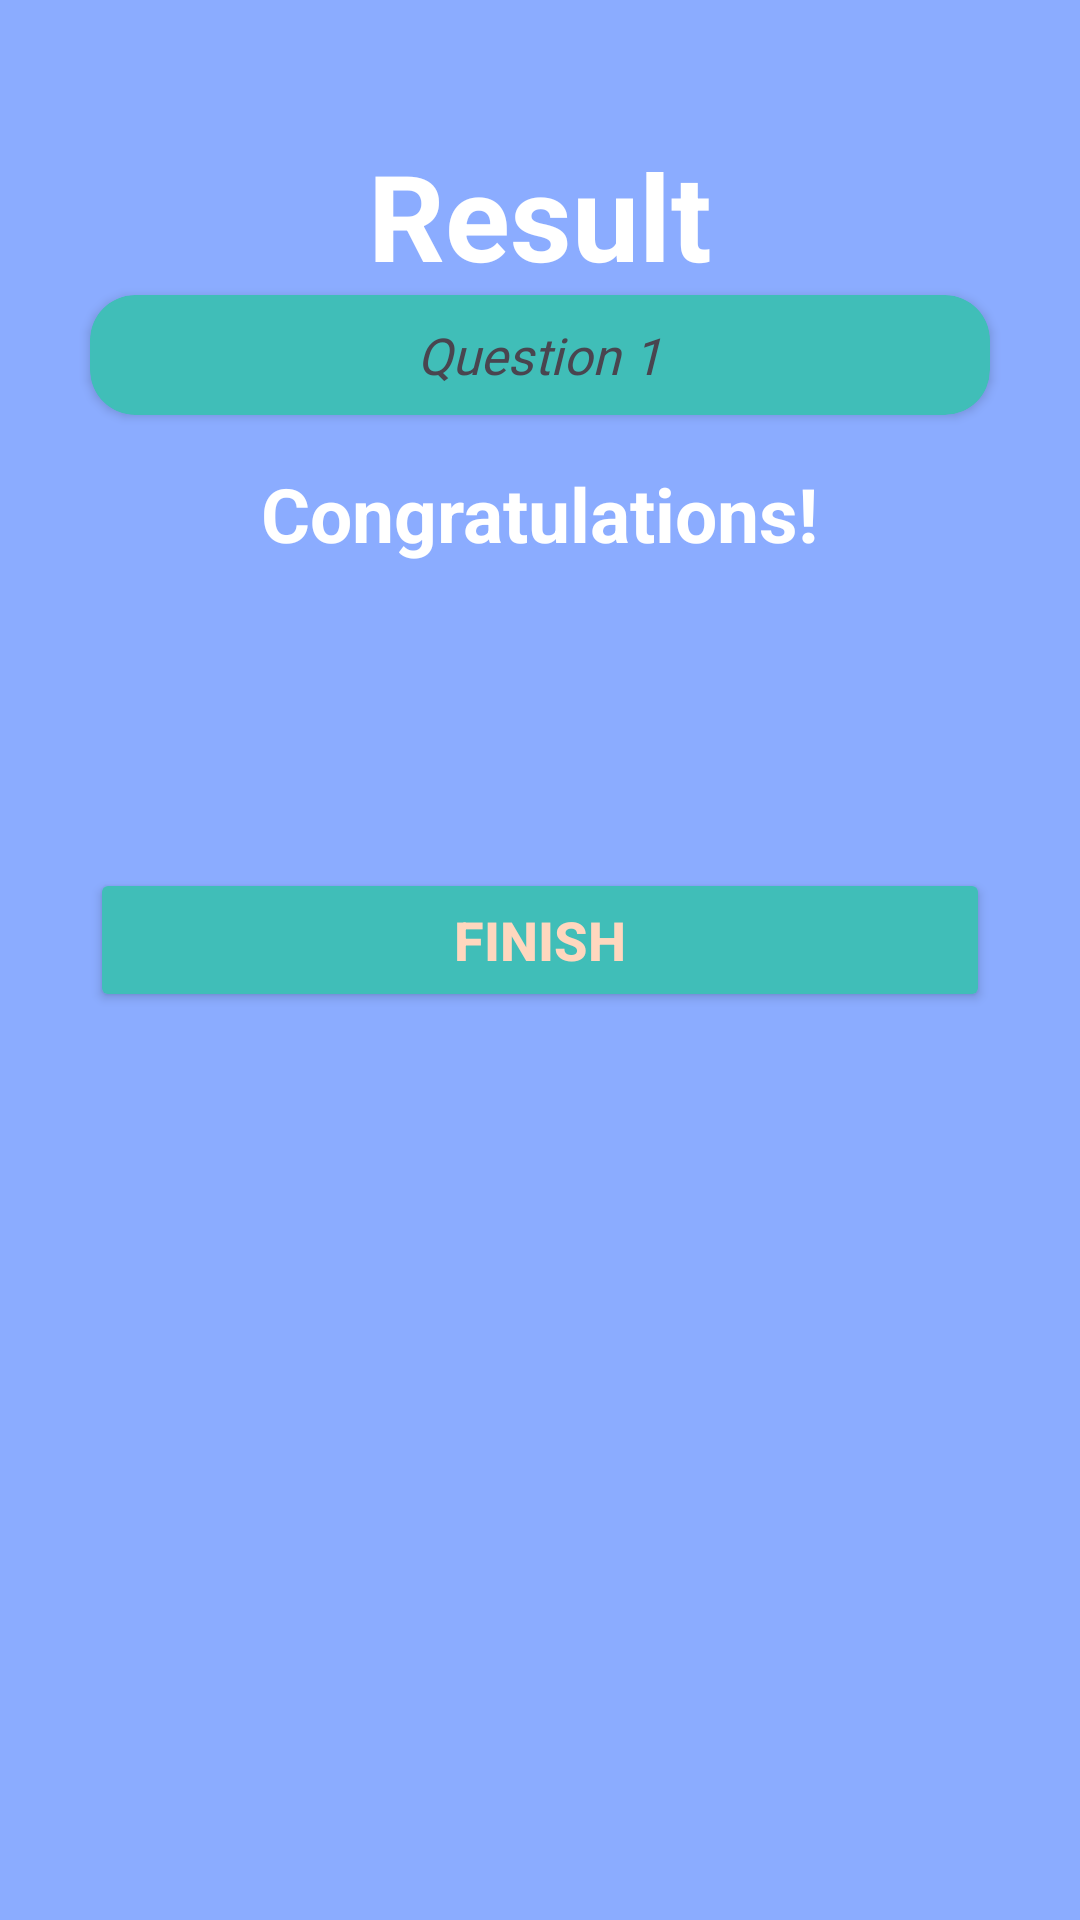

Android layout source for this screen:
<!-- AndroidManifest.xml: application theme Theme.QuizAppForInterview -->
<!-- res/layout/activity_result.xml -->
<?xml version="1.0" encoding="utf-8"?>
<LinearLayout xmlns:android="http://schemas.android.com/apk/res/android"
    xmlns:app="http://schemas.android.com/apk/res-auto"
    xmlns:tools="http://schemas.android.com/tools"
    android:layout_width="match_parent"
    android:layout_height="match_parent"
    android:background="@color/soft_purple"
    android:gravity="center_horizontal"
    android:orientation="vertical"
    android:padding="20dp"
    tools:context=".ResultActivity">

    <TextView
        android:id="@+id/tv_result"
        android:layout_width="wrap_content"
        android:layout_height="wrap_content"
        android:layout_marginTop="25dp"
        android:text="@string/result_text"
        android:textColor="@color/white"
        android:textSize="40sp"
        android:textStyle="bold" />

    <androidx.cardview.widget.CardView
        android:layout_width="match_parent"
        android:layout_height="wrap_content"
        app:cardCornerRadius="15dp"
        android:layout_marginHorizontal="10dp"
        android:padding="10dp"
        android:backgroundTint="@color/soft_green">

        <LinearLayout
            android:layout_width="match_parent"
            android:layout_height="wrap_content"
            android:orientation="vertical">

            <LinearLayout
                android:layout_width="match_parent"
                android:layout_height="40dp"
                android:orientation="horizontal"
                android:gravity="center">

                <TextView
                    android:layout_width="wrap_content"
                    android:textSize="17sp"
                    android:textStyle="italic"
                    android:fontFamily="@font/oswald"
                    android:layout_height="wrap_content"
                    android:text="Question 1" />

                <ImageView
                    android:id="@+id/result_question_iv"
                    android:layout_width="wrap_content"
                    android:layout_height="wrap_content"
                    tools:src="@drawable/correct" />
            </LinearLayout>

        </LinearLayout>
    </androidx.cardview.widget.CardView>



    <TextView
        android:id="@+id/tv_congratulations"
        android:layout_width="wrap_content"
        android:layout_height="wrap_content"
        android:layout_marginTop="16dp"
        android:text="Congratulations!"
        android:textColor="@color/white"
        android:textSize="25sp"
        android:textStyle="bold" />

    <TextView
        android:id="@+id/tv_name"
        android:layout_width="wrap_content"
        android:layout_height="wrap_content"
        android:layout_marginTop="25dp"
        android:textColor="@color/white"
        android:textSize="22sp"
        android:textStyle="bold"
        tools:text="Username" />

    <TextView
        android:id="@+id/tv_score"
        android:layout_width="wrap_content"
        android:layout_height="wrap_content"
        android:layout_marginTop="10dp"
        android:textColor="#D1CFFF"
        android:textSize="20sp"
        android:textStyle="bold"
        tools:text="Your score is 9 out of 10" />

    <Button
        android:id="@+id/btn_submit"
        android:layout_width="match_parent"
        android:layout_height="wrap_content"
        android:layout_margin="10dp"
        android:backgroundTint="@color/soft_green"
        android:text="FINISH"
        android:textColor="#FFD7BE"
        android:textSize="18sp"
        android:textStyle="bold" />

</LinearLayout>
<!-- resources referenced by this layout -->
<resources>
  <color name="soft_green">#40BEB8</color>
  <color name="soft_purple">#8BACFF</color>
  <color name="white">#FFFFFFFF</color>
  <!-- drawable correct: webp bitmap (drawable, 9994 bytes) -->
  <string name="result_text">Result</string>
  <style name="Theme.QuizAppForInterview" parent="Base.Theme.QuizAppForInterview" />
  <style name="Base.Theme.QuizAppForInterview" parent="Theme.Material3.DayNight.NoActionBar">
          
          
      </style>
</resources>
